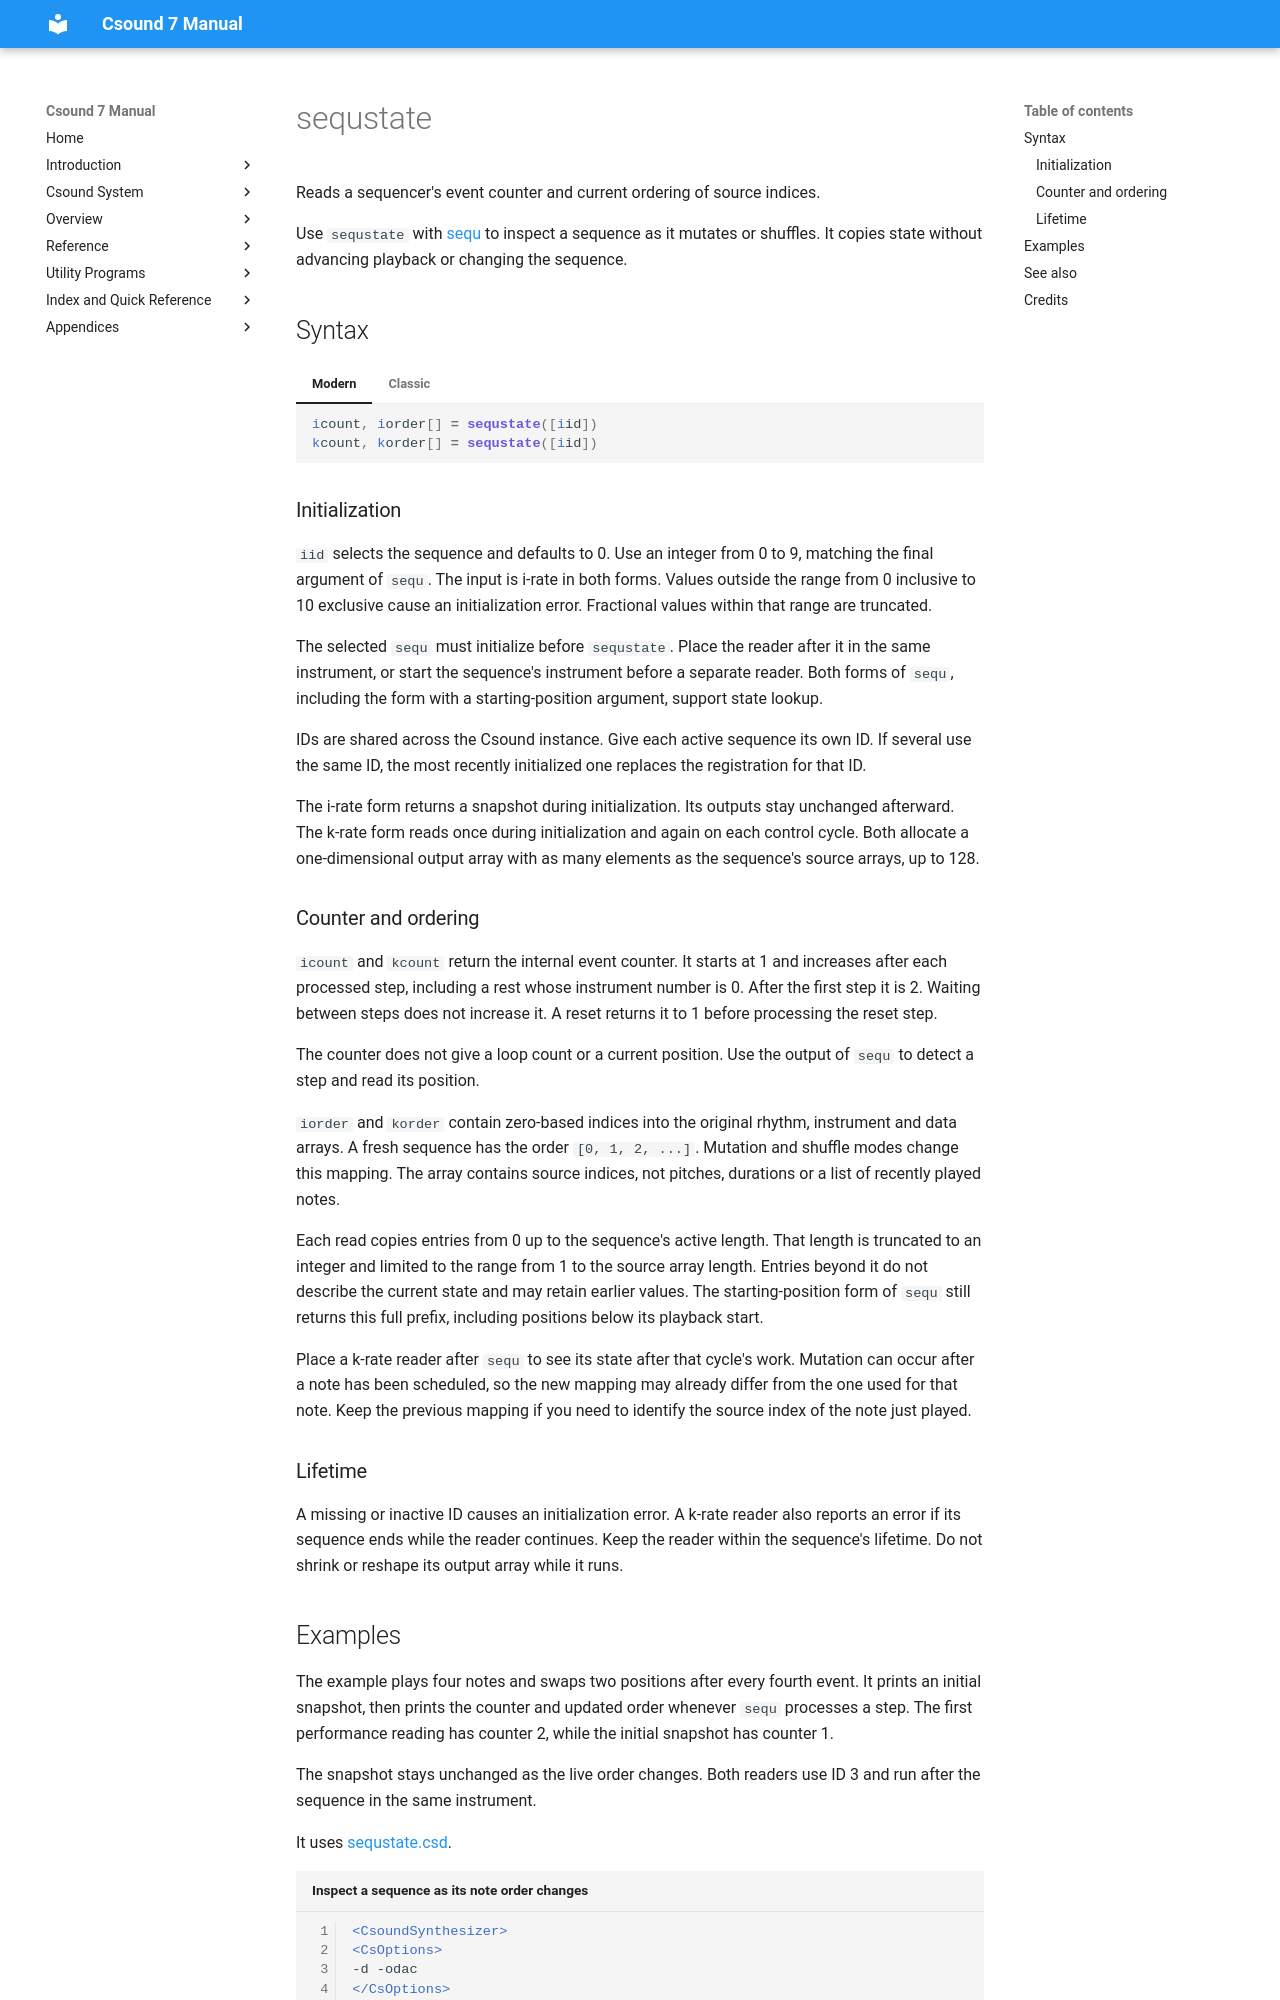

repository: csound/manual · page: opcodes/sequstate/index.html · generator: mkdocs

<!--
id:sequstate
category:Instrument Control:Sensing and Control
-->
# sequstate
Reads a sequencer's event counter and current ordering of source indices.

Use `sequstate` with [sequ](sequencer.md) to inspect a sequence as it mutates or shuffles. It copies state without advancing playback or changing the sequence.

## Syntax

=== "Modern"
    ``` csound-orc
    icount, iorder[] = sequstate([iid])
    kcount, korder[] = sequstate([iid])
    ```

=== "Classic"
    ``` csound-orc
    icount, iorder[] sequstate [iid]
    kcount, korder[] sequstate [iid]
    ```

### Initialization

`iid` selects the sequence and defaults to 0. Use an integer from 0 to 9, matching the final argument of `sequ`. The input is i-rate in both forms. Values outside the range from 0 inclusive to 10 exclusive cause an initialization error. Fractional values within that range are truncated.

The selected `sequ` must initialize before `sequstate`. Place the reader after it in the same instrument, or start the sequence's instrument before a separate reader. Both forms of `sequ`, including the form with a starting-position argument, support state lookup.

IDs are shared across the Csound instance. Give each active sequence its own ID. If several use the same ID, the most recently initialized one replaces the registration for that ID.

The i-rate form returns a snapshot during initialization. Its outputs stay unchanged afterward. The k-rate form reads once during initialization and again on each control cycle. Both allocate a one-dimensional output array with as many elements as the sequence's source arrays, up to 128.
